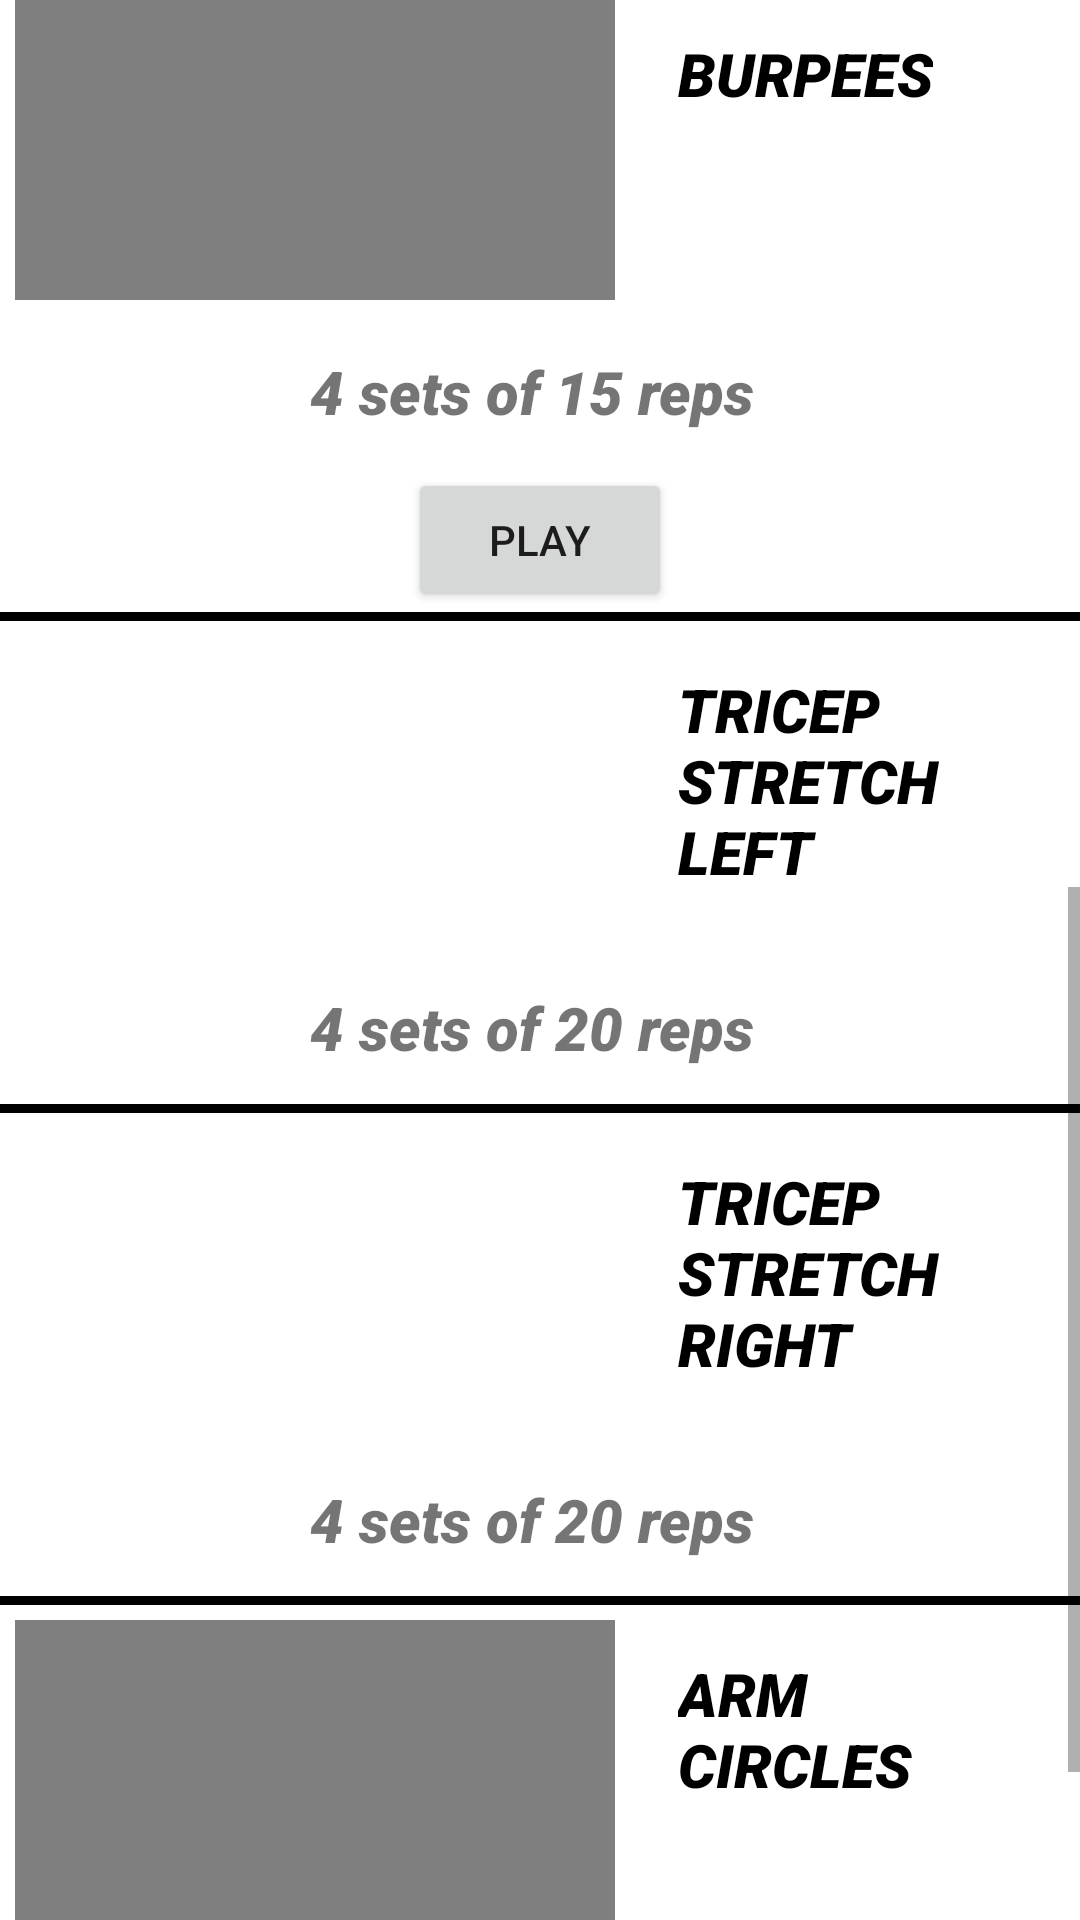

Here is an Android app screen rendered from its layout file. Give the layout XML and the strings, colors and styles it references.
<!-- AndroidManifest.xml: application theme AppTheme -->
<!-- res/layout/activity_arms_intermediate.xml -->
<?xml version="1.0" encoding="utf-8"?>
<ScrollView xmlns:android="http://schemas.android.com/apk/res/android"
    xmlns:tools="http://schemas.android.com/tools"
    android:layout_width="match_parent"
    android:layout_height="match_parent"
    android:background="#ffffff">

    <LinearLayout
        android:layout_width="match_parent"
        android:layout_height="match_parent"
        android:orientation="vertical">
        <LinearLayout
            android:layout_width="match_parent"
            android:layout_height="wrap_content"
            android:orientation="horizontal">

            <VideoView
                android:id="@+id/pushups"
                android:layout_width="200dp"
                android:layout_height="100dp"
                android:layout_margin="5dp" />

            <TextView
                android:layout_width="wrap_content"
                android:layout_height="wrap_content"
                android:layout_gravity="right"
                android:fontFamily="sans-serif-black"
                android:padding="16dp"
                android:text="PUSHUPS"
                android:textColor="#000000"
                android:textSize="20dp"
                android:textStyle="italic" />


        </LinearLayout>

        <TextView
            android:layout_width="wrap_content"
            android:layout_height="wrap_content"
            android:layout_gravity="center_horizontal"
            android:fontFamily="sans-serif-black"
            android:padding="12dp"
            android:text="4 sets of 20 reps "
            android:textSize="20dp"
            android:textStyle="italic" />

        <Button
            android:id="@+id/playpushups"
            android:layout_width="wrap_content"
            android:layout_height="wrap_content"
            android:layout_gravity="center_horizontal"
            android:onClick="pushups"
            android:text="PLAY" />

        <View
            android:layout_width="fill_parent"
            android:layout_height="3dp"
            android:background="#000000" />
        <LinearLayout
            android:layout_width="match_parent"
            android:layout_height="wrap_content"
            android:orientation="horizontal">

            <VideoView
                android:id="@+id/punches"
                android:layout_width="200dp"
                android:layout_height="100dp"
                android:layout_margin="5dp" />

            <TextView
                android:layout_width="wrap_content"
                android:layout_height="wrap_content"
                android:layout_gravity="right"
                android:fontFamily="sans-serif-black"
                android:padding="16dp"
                android:text="PUNCHES"
                android:textColor="#000000"
                android:textSize="20dp"
                android:textStyle="italic" />


        </LinearLayout>

        <TextView
            android:layout_width="wrap_content"
            android:layout_height="wrap_content"
            android:layout_gravity="center_horizontal"
            android:fontFamily="sans-serif-black"
            android:padding="12dp"
            android:text="4 sets of 20 reps "
            android:textSize="20dp"
            android:textStyle="italic" />

        <Button
            android:id="@+id/playpunches"
            android:layout_width="wrap_content"
            android:layout_height="wrap_content"
            android:layout_gravity="center_horizontal"
            android:onClick="punches"
            android:text="PLAY" />

        <View
            android:layout_width="fill_parent"
            android:layout_height="3dp"
            android:background="#000000" />
        <LinearLayout
            android:layout_width="match_parent"
            android:layout_height="wrap_content"
            android:orientation="horizontal">

            <VideoView
                android:id="@+id/tricepdips"
                android:layout_width="200dp"
                android:layout_height="100dp"
                android:layout_margin="5dp" />

            <TextView
                android:layout_width="wrap_content"
                android:layout_height="wrap_content"
                android:layout_gravity="right"
                android:fontFamily="sans-serif-black"
                android:padding="16dp"
                android:text="TRICEP DIPS"
                android:textColor="#000000"
                android:textSize="20dp"
                android:textStyle="italic" />


        </LinearLayout>

        <TextView
            android:layout_width="wrap_content"
            android:layout_height="wrap_content"
            android:layout_gravity="center_horizontal"
            android:fontFamily="sans-serif-black"
            android:padding="12dp"
            android:text="4 sets of 20 reps "
            android:textSize="20dp"
            android:textStyle="italic" />

        <Button
            android:id="@+id/playtricepdips"
            android:layout_width="wrap_content"
            android:layout_height="wrap_content"
            android:layout_gravity="center_horizontal"
            android:onClick="tricepdips"
            android:text="PLAY" />

        <View
            android:layout_width="fill_parent"
            android:layout_height="3dp"
            android:background="#000000" />
        <LinearLayout
            android:layout_width="match_parent"
            android:layout_height="wrap_content"
            android:orientation="horizontal">

            <VideoView
                android:id="@+id/burpees"
                android:layout_width="200dp"
                android:layout_height="100dp"
                android:layout_margin="5dp" />

            <TextView
                android:layout_width="wrap_content"
                android:layout_height="wrap_content"
                android:layout_gravity="right"
                android:fontFamily="sans-serif-black"
                android:padding="16dp"
                android:text="BURPEES"
                android:textColor="#000000"
                android:textSize="20dp"
                android:textStyle="italic" />


        </LinearLayout>

        <TextView
            android:layout_width="wrap_content"
            android:layout_height="wrap_content"
            android:layout_gravity="center_horizontal"
            android:fontFamily="sans-serif-black"
            android:padding="12dp"
            android:text="4 sets of 15 reps "
            android:textSize="20dp"
            android:textStyle="italic" />

        <Button
            android:id="@+id/playburpees"
            android:layout_width="wrap_content"
            android:layout_height="wrap_content"
            android:layout_gravity="center_horizontal"
            android:onClick="burpees"
            android:text="PLAY" />

        <View
            android:layout_width="fill_parent"
            android:layout_height="3dp"
            android:background="#000000" />
        <LinearLayout
            android:layout_width="match_parent"
            android:layout_height="wrap_content"
            android:orientation="horizontal">

            <ImageView

                android:layout_width="200dp"
                android:layout_height="100dp"
                android:src="@drawable/tricepstretchleft"
                android:layout_margin="5dp" />

            <TextView
                android:layout_width="wrap_content"
                android:layout_height="wrap_content"
                android:layout_gravity="right"
                android:fontFamily="sans-serif-black"
                android:padding="16dp"
                android:text="TRICEP STRETCH LEFT"
                android:textColor="#000000"
                android:textSize="20dp"
                android:textStyle="italic" />


        </LinearLayout>

        <TextView
            android:layout_width="wrap_content"
            android:layout_height="wrap_content"
            android:layout_gravity="center_horizontal"
            android:fontFamily="sans-serif-black"
            android:padding="12dp"
            android:text="4 sets of 20 reps "
            android:textSize="20dp"
            android:textStyle="italic" />



        <View
            android:layout_width="fill_parent"
            android:layout_height="3dp"
            android:background="#000000" />
        <LinearLayout
            android:layout_width="match_parent"
            android:layout_height="wrap_content"
            android:orientation="horizontal">

            <ImageView
                android:src="@drawable/tricepstretchright"
                android:layout_width="200dp"
                android:layout_height="100dp"
                android:layout_margin="5dp" />

            <TextView
                android:layout_width="wrap_content"
                android:layout_height="wrap_content"
                android:layout_gravity="right"
                android:fontFamily="sans-serif-black"
                android:padding="16dp"
                android:text="TRICEP STRETCH RIGHT"
                android:textColor="#000000"
                android:textSize="20dp"
                android:textStyle="italic" />


        </LinearLayout>

        <TextView
            android:layout_width="wrap_content"
            android:layout_height="wrap_content"
            android:layout_gravity="center_horizontal"
            android:fontFamily="sans-serif-black"
            android:padding="12dp"
            android:text="4 sets of 20 reps "
            android:textSize="20dp"
            android:textStyle="italic" />



        <View
            android:layout_width="fill_parent"
            android:layout_height="3dp"
            android:background="#000000" />
        <LinearLayout
            android:layout_width="match_parent"
            android:layout_height="wrap_content"
            android:orientation="horizontal">

            <VideoView
                android:id="@+id/armcircles"
                android:layout_width="200dp"
                android:layout_height="100dp"
                android:layout_margin="5dp" />

            <TextView
                android:layout_width="wrap_content"
                android:layout_height="wrap_content"
                android:layout_gravity="right"
                android:fontFamily="sans-serif-black"
                android:padding="16dp"
                android:text="ARM CIRCLES"
                android:textColor="#000000"
                android:textSize="20dp"
                android:textStyle="italic" />


        </LinearLayout>

        <TextView
            android:layout_width="wrap_content"
            android:layout_height="wrap_content"
            android:layout_gravity="center_horizontal"
            android:fontFamily="sans-serif-black"
            android:padding="12dp"
            android:text="4 sets of 20 reps "
            android:textSize="20dp"
            android:textStyle="italic" />

        <Button
            android:id="@+id/playarmcirclest"
            android:layout_width="wrap_content"
            android:layout_height="wrap_content"
            android:layout_gravity="center_horizontal"
            android:onClick="armcircles"
            android:text="PLAY" />

        <View
            android:layout_width="fill_parent"
            android:layout_height="3dp"
            android:background="#000000" />
    </LinearLayout>
</ScrollView>
<!-- resources referenced by this layout -->
<resources>
  <style name="AppTheme" parent="Theme.AppCompat.Light.DarkActionBar">
          
          <item name="colorPrimary">@color/colorPrimary</item>
          <item name="colorPrimaryDark">@color/colorPrimaryDark</item>
          <item name="colorAccent">@color/colorAccent</item>
      </style>
  <!-- not gathered from this repository: default colours our renderer supplied (Android Studio template values) -->
  <color name="colorPrimary">#FF6200EE</color>
  <color name="colorPrimaryDark">#FF3700B3</color>
  <color name="colorAccent">#FF03DAC5</color>
</resources>
